Run: headless pygame with SDL's dummy video driver; simulated clock (each Clock.tick advances the game by its frame time, no real sleeping); random seed 0; keys injected as events and as key.get_pressed() state; no mouse input.
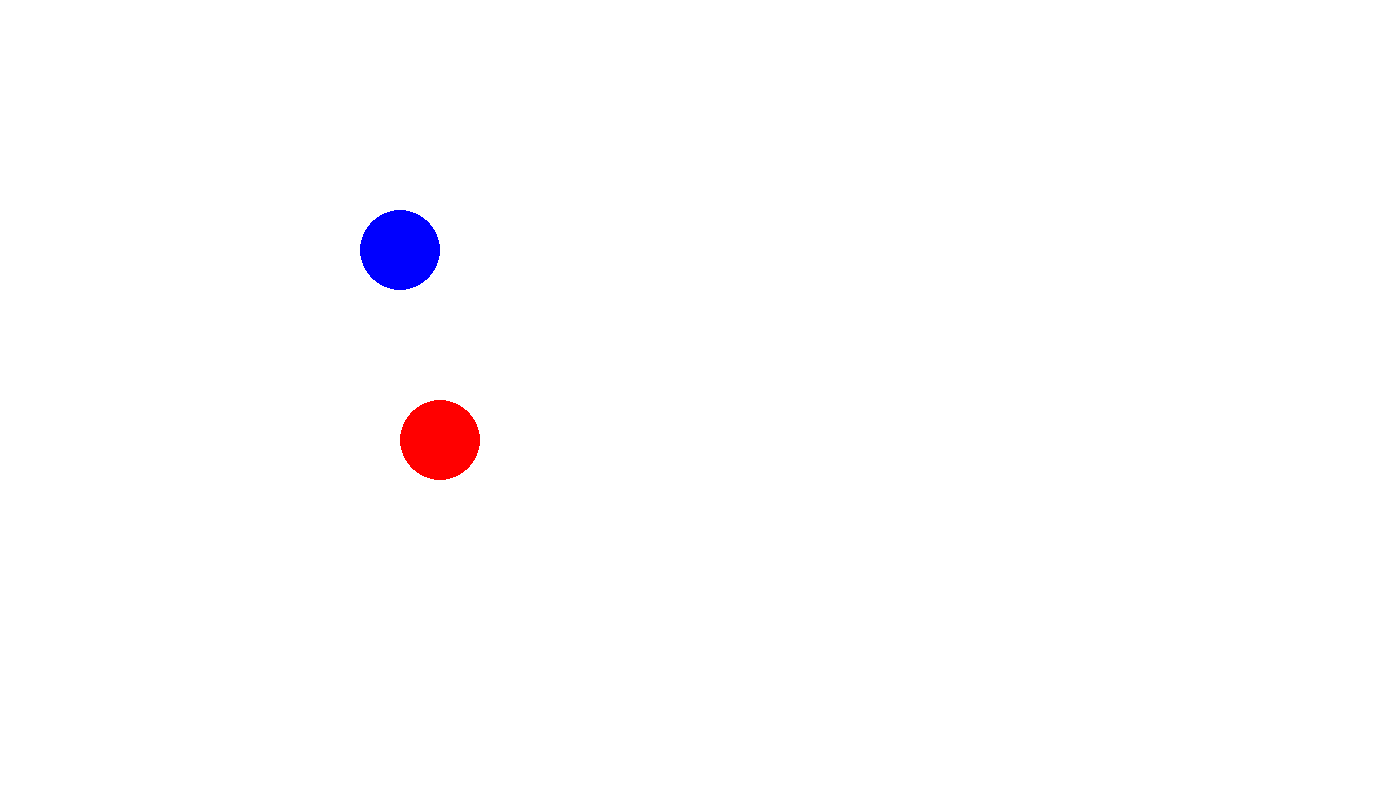
Frame 1 of 4 · flips 1–60 · no input
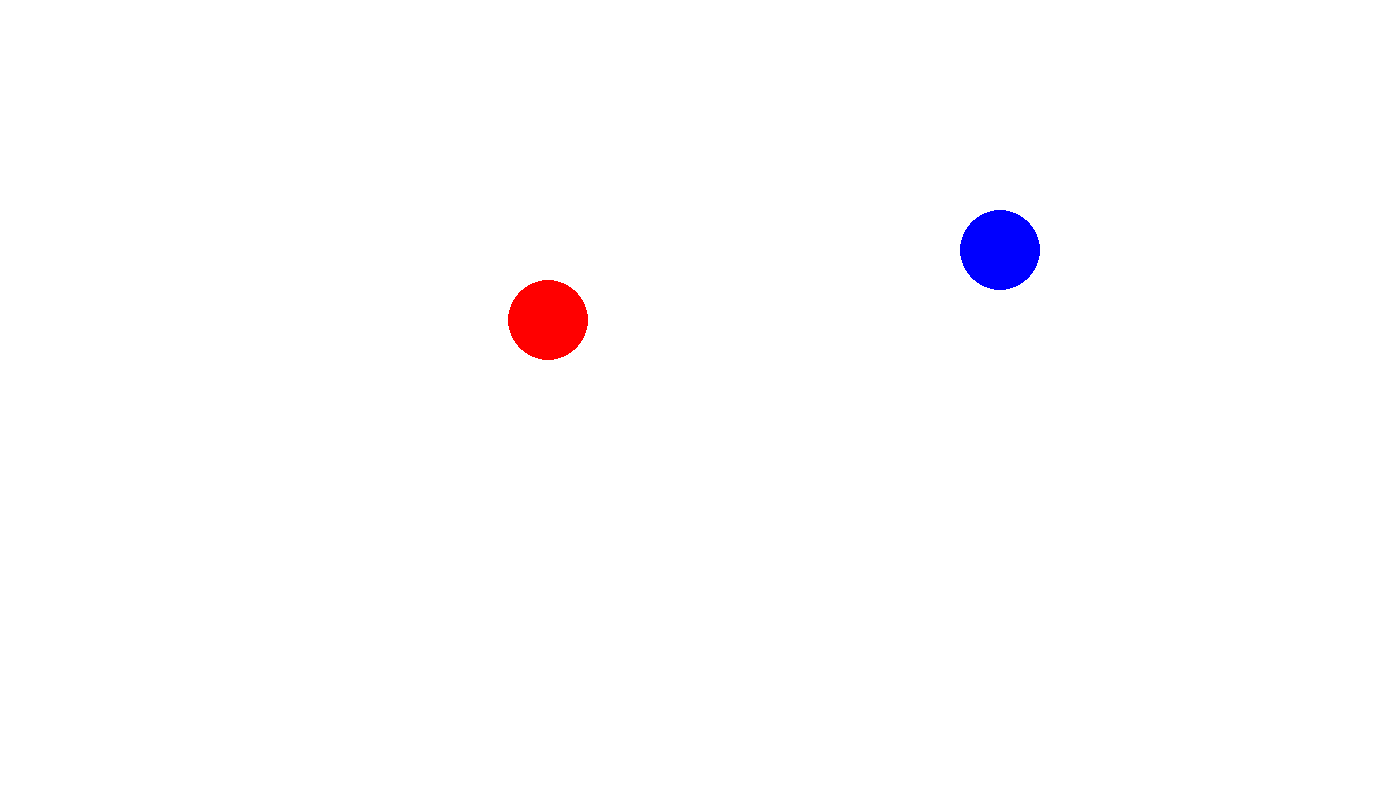
Frame 2 of 4 · flips 61–180 · tapped SPACE, RETURN · held RIGHT (→), D
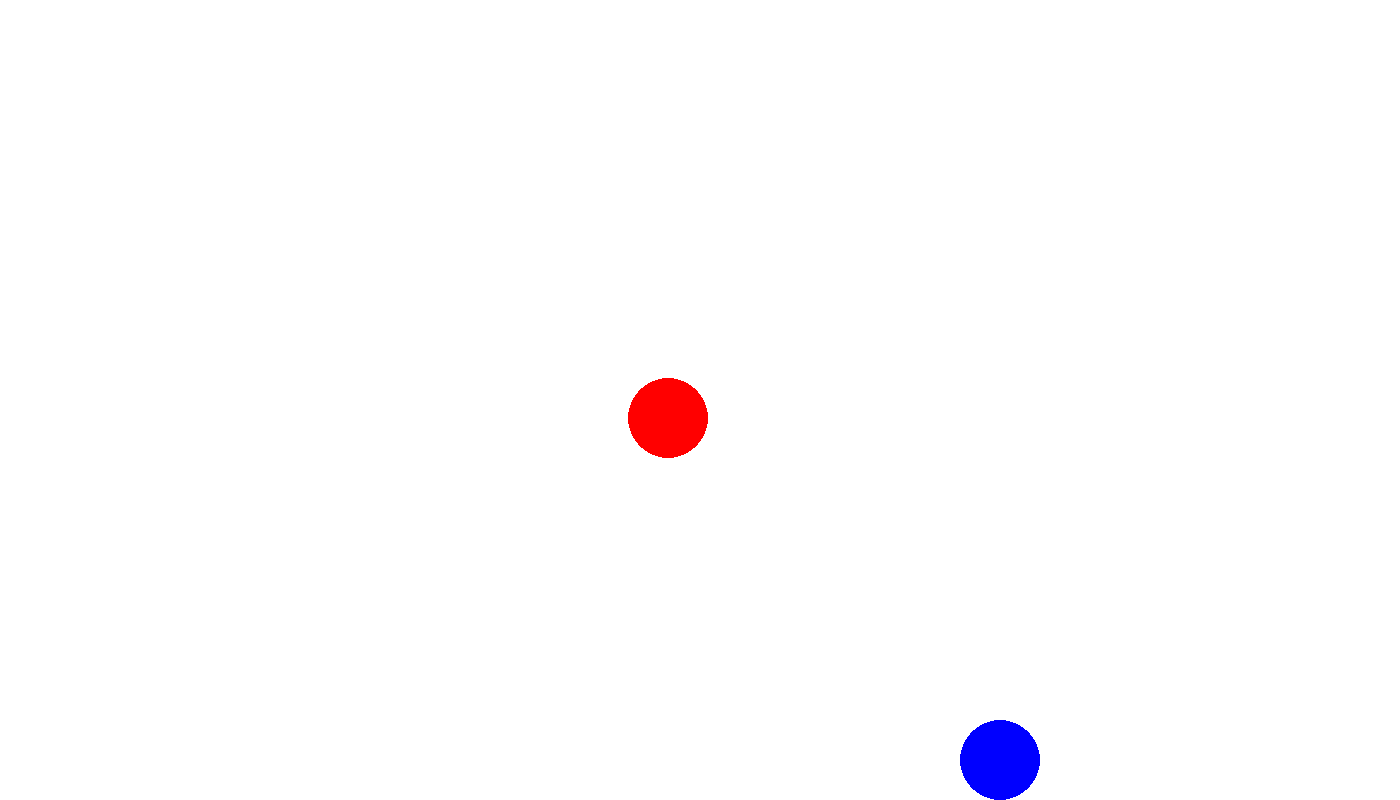
Frame 3 of 4 · flips 181–300 · held DOWN (↓), S
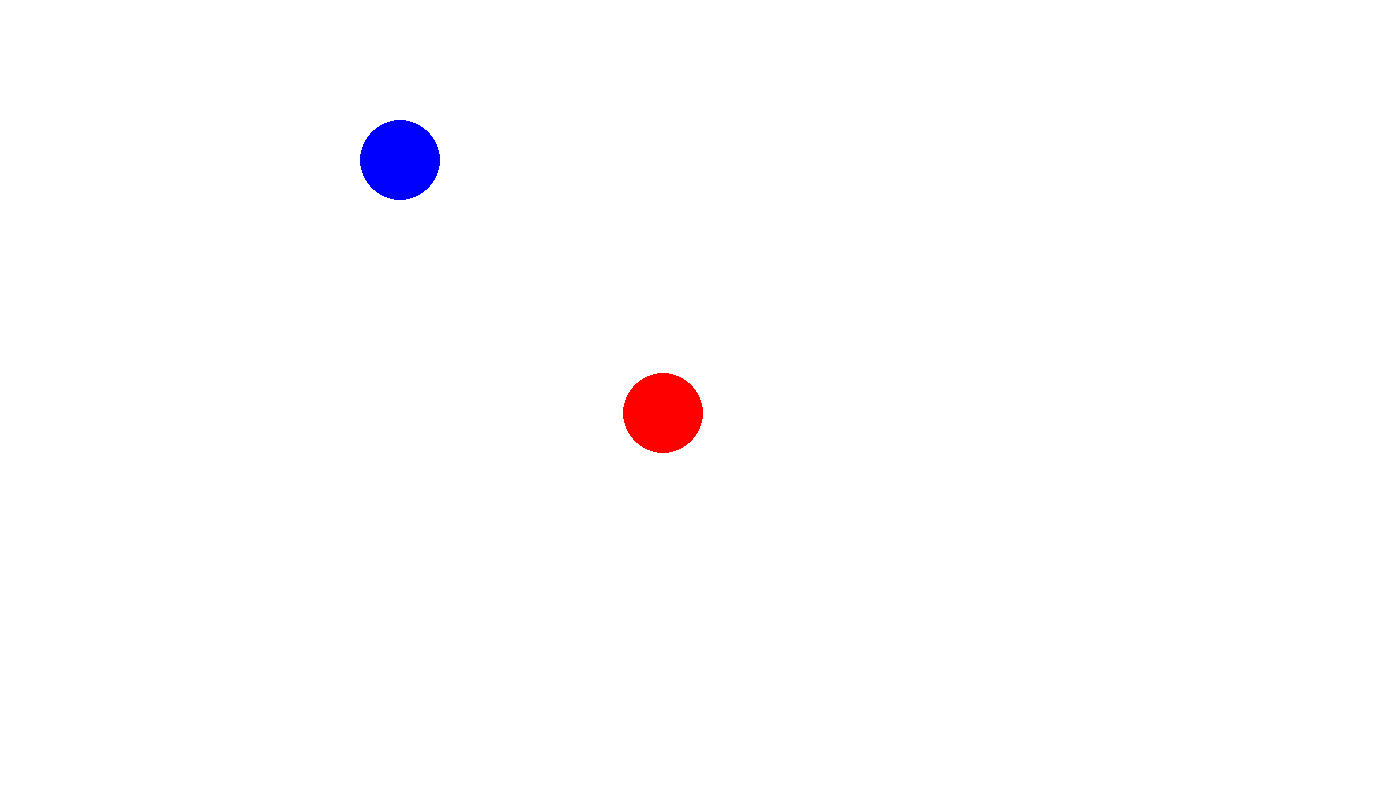
Frame 4 of 4 · flips 301–420 · held LEFT (←), A, UP (↑), W

The pygame program that drew these frames:

import pygame
import sys, os, random , math, time


ScreenHeight= 800
ScreenWidth= 1400
objects=[]
BLACK = (0 ,0, 0)
BLUE = (0,0,255)
RED = (255,0,0)
velocity = 5

class Player(pygame.sprite.Sprite):
    def __init__(self,colour):
        super().__init__()
        pygame.draw.circle(screen, colour, [400,250],40)
        self.radius = 40
        self.x= 400
        self.y=250
        self.rect= pygame.Rect(self.x,self.y, 40,40)
        self.hspeed=0
        self.vspeed=0
        self.colour=colour

    def handle_keys(self):
        key = pygame.key.get_pressed()
        if key[pygame.K_DOWN] and self.y < ScreenHeight-40: #down key
            self.y+= velocity
        elif key[pygame.K_UP] and self.y > velocity+40: # up key
            self.y-=velocity
        if key[pygame.K_RIGHT] and self.x < ScreenWidth - 40: # right key
            self.x+=velocity
        elif key[pygame.K_LEFT] and self.x > velocity+ 40:# left key
            self.x-=velocity
        pygame.draw.circle(screen, BLUE, [self.x,self.y],40)
        
        #pygame.display.update()

    def draw(self):
        pygame.draw.circle(screen, self.colour, [self.x, self.y],40)


    def change_speed(self, hspeed, vspeed):
        self.hspeed+=hspeed
        self.vspeed += vspeed


                
    def update(self, collidable):

        self.rect.x +=self.hspeed
        collision_list= pygame.sprite.spritecollide(self,collidable, False)

        for collided_object in collision_list:
            if (self.hspeed > 0): #collision to the right
                self.rect.right = collided_object.rect.left
            elif (self.hspeed <0): #colliison to the left
                self.rect.left = collided_object.rect.right

        self.rect.y +=self.vspeed
        collision_list= pygame.sprite.spritecollide( self, collidable, False)

        for collided_object in collision_list:
            if (self.vspeed>0 ): #Collision down from player
                self.rect.bottom = collided_object.rect.top
            elif ( self.vspeed < 0): #collision above player
                self.rect.top = collided_object.rect.bottom
        
        
    def get_rect(self):
        return pygame.Rect(self.x, self.y, 40,40) #returns rectangle hitbox of player
 
class Enemy(Player):
    def __init__(self,colour,x,y, velocity):
        super().__init__(colour)
        pygame.draw.circle(screen, colour, [x,y], 40)
        self.EnemyVelocity= velocity
        self.x=x
        self.y=y
        self.rect= pygame.Rect(self.x, self.y, 40, 40)


    def move_towards_player(self,player):
        difference_in_x= self.x-player.x
        difference_in_y= self.y-player.y
        if difference_in_x<0:
            self.x += 1
        elif difference_in_x>0:
            self.x -= 1
        if difference_in_y<0:
            self.y += 1
        elif difference_in_y>0:
            self.y -= 1
''' centre position1 , centre position2 , radius1 ,radius2
x=centre position difference
y= centre position difference
distance= sqrt((x)**2+(y)**2)
collide if distance < radius1+ radius2 
'''

def collide_circle(circle1, circle2):
    xDif = circle1.x - circle2.x
    yDif = circle1.y - circle2.y
    distance = math.sqrt(xDif**2 + yDif**2)
    if distance < circle1.radius+circle2.radius:
        return True
    else:
        return False
 

def draw_all():
    for number in range (0, len(objects)):
        objects[number].draw()
        pygame.display.update

pygame.init()
screen = pygame.display.set_mode((1400,800))
screen.fill((255,255,255))   
player = Player(BLUE)
slime = Enemy(RED,500,500,1)
clock= pygame.time.Clock()

objects.append(player)
objects.append(slime)

collidable_objects = pygame.sprite.Group()
collidable_objects.add(slime)

running = True
while running:
    screen.fill((255,255,255))
    for event in pygame.event.get():
        if event.type == pygame.QUIT:
            pygame.quit()
            running= False
        if event.type == pygame.KEYDOWN:
            if event.key ==pygame.K_LEFT:
                player.change_speed(-5,0)
            if event.key ==pygame.K_RIGHT:
                player.change_speed(5,0)
            if event.key ==pygame.K_UP:
                player.change_speed(0,-5)
            if event.key ==pygame.K_DOWN:
                player.change_speed(0,5)
        if event.type == pygame.KEYUP:
            if event.key ==pygame.K_LEFT:
                player.change_speed(5,0)
            if event.key ==pygame.K_RIGHT:
                player.change_speed(-5,0)
            if event.key ==pygame.K_UP:
                player.change_speed(0,5)
            if event.key ==pygame.K_DOWN:
                player.change_speed(0,-5)
    
    player.handle_keys()
    #slime will only move towards player if they are not touching
    if not(collide_circle(player,slime)):
        slime.move_towards_player(player)
    player.update(collidable_objects)
    draw_all()
    pygame.display.update()
